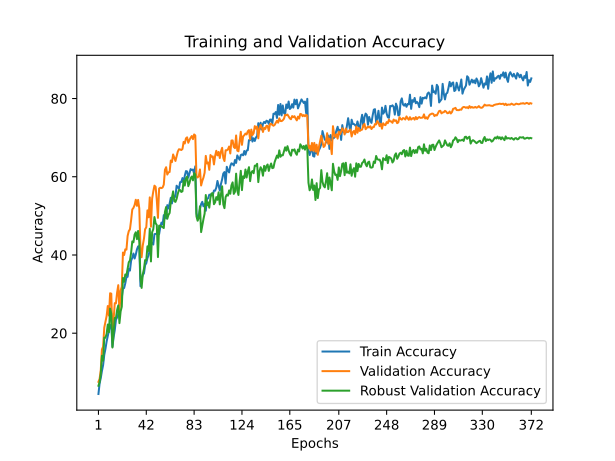

The data file committed next to this chart (first rows):
train_accuracy; train_loss; valid_accuracy; valid_loss; valid_accuracy_robust
4,4500; 4,4305; 7,5600; 4,1695; 6,5526
7,1420; 4,2646; 8,3200; 4,0671; 7,4789
8,5580; 4,2127; 10,5800; 3,9676; 9,5895
10,3480; 4,1257; 15,8500; 3,7226; 14,2211
11,8300; 4,0801; 16,5500; 3,6918; 12,9842
14,4680; 3,9755; 21,4300; 3,5118; 18,8737
15,9900; 3,8988; 22,8500; 3,4368; 18,8263
17,8500; 3,8158; 24,3800; 3,3518; 19,8211
19,3400; 3,7456; 26,9400; 3,2793; 22,2158
20,6720; 3,7034; 24,5000; 3,3887; 20,2474
21,9980; 3,6858; 30,2100; 3,1193; 26,2947
22,1540; 3,6753; 30,1100; 3,1484; 25,0158
16,5640; 3,8806; 18,8400; 3,7807; 16,3316
18,9860; 3,7981; 23,5700; 3,4542; 20,2158
20,7920; 3,7143; 27,6800; 3,3323; 23,9000
23,4180; 3,6027; 27,6400; 3,3043; 23,8737
24,0280; 3,6213; 30,4000; 3,1536; 25,9526
24,9380; 3,5820; 32,2800; 3,1428; 27,1000
27,3960; 3,4697; 25,5000; 3,5537; 22,5684
28,0740; 3,4286; 30,8700; 3,2209; 25,5474
29,0920; 3,4281; 31,8900; 3,1236; 26,7684
31,3820; 3,2880; 40,6200; 2,7500; 34,1105
31,5380; 3,3703; 39,9900; 2,8013; 33,1316
32,7580; 3,2983; 41,4400; 2,6900; 35,0158
34,3460; 3,2317; 41,3600; 2,7688; 34,8053
34,4140; 3,2550; 44,8600; 2,5971; 36,3895
36,4540; 3,1755; 46,1000; 2,5500; 38,1421
36,0060; 3,1937; 46,5600; 2,5331; 38,5842
38,5500; 3,1386; 48,9100; 2,4677; 40,5684
39,2940; 3,1076; 51,6400; 2,3619; 43,4684
40,3680; 3,0168; 52,0400; 2,3854; 43,2474
39,1020; 3,1167; 52,7800; 2,3258; 45,2053
40,0880; 3,0500; 54,1200; 2,3015; 45,8053
41,4180; 3,0494; 52,5600; 2,3554; 44,0526
42,1980; 2,9642; 54,0800; 2,2980; 46,1421
42,2380; 2,9708; 51,9000; 2,3688; 43,2579
32,0200; 3,3462; 41,6600; 2,7222; 33,9632
33,9160; 3,2623; 39,4300; 2,7734; 31,5737
34,9220; 3,2184; 42,4700; 2,7090; 35,0632
35,2840; 3,2296; 44,1400; 2,6103; 36,4421
37,4060; 3,1246; 46,5800; 2,5507; 38,6842
37,8880; 3,1419; 47,1000; 2,5558; 38,6526
39,1880; 3,0788; 51,4100; 2,3721; 42,2158
39,9220; 3,0653; 49,6400; 2,4548; 41,0368
41,4240; 3,0167; 54,7300; 2,2537; 46,7105
42,8120; 2,9057; 47,2200; 2,5495; 38,3421
43,1300; 2,9338; 54,3800; 2,2820; 45,8105
42,6700; 2,9978; 56,2400; 2,2033; 46,5895
45,3240; 2,8928; 57,7200; 2,1606; 49,6947
45,3920; 2,9095; 57,4300; 2,1603; 48,1105
45,4400; 2,8716; 54,0700; 2,2731; 47,6684
46,4460; 2,8467; 49,4800; 2,4619; 39,4632
45,3280; 2,8998; 56,9900; 2,1735; 47,4947
47,1200; 2,7843; 57,2000; 2,1693; 47,5158
48,2840; 2,7414; 57,0900; 2,2147; 47,2895
47,7840; 2,8447; 57,2600; 2,1980; 47,1000
50,1860; 2,7101; 57,9900; 2,1421; 46,8895
50,2040; 2,7271; 61,7700; 2,0685; 51,0368
49,3560; 2,8039; 62,4400; 2,0069; 52,2632
52,7420; 2,6321; 60,5600; 2,0571; 49,2579
... 312 more rows
